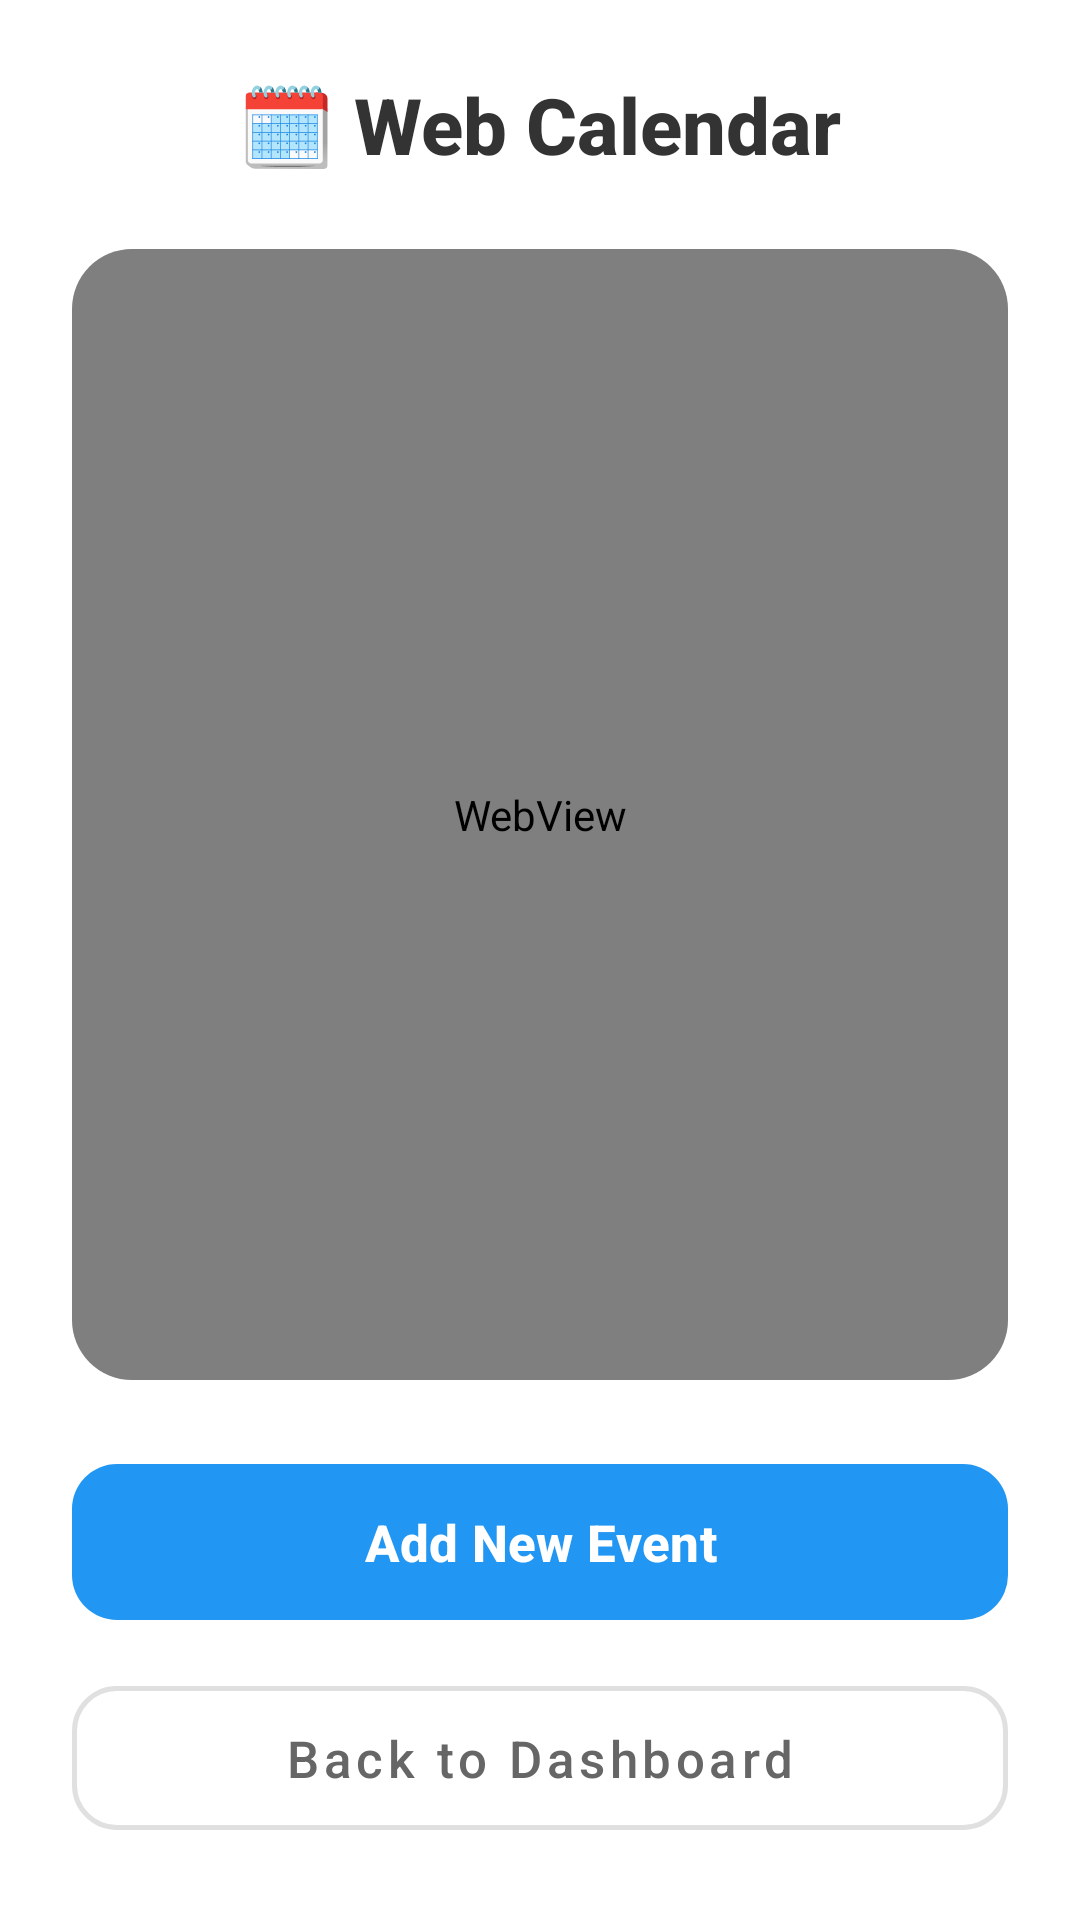

The Android layout XML behind this screen, and the referenced resources:
<!-- AndroidManifest.xml: application theme Theme.SmartLecture -->
<!-- res/layout/activity_calendar.xml -->
<?xml version="1.0" encoding="utf-8"?>
<LinearLayout xmlns:android="http://schemas.android.com/apk/res/android"
    xmlns:app="http://schemas.android.com/apk/res-auto"
    android:layout_width="match_parent"
    android:layout_height="match_parent"
    android:orientation="vertical"
    android:background="#FFFFFF"
    android:padding="24dp">

    
    <TextView
        android:id="@+id/tvTitle"
        android:layout_width="wrap_content"
        android:layout_height="wrap_content"
        android:text="🗓️ Web Calendar"
        android:textSize="26sp"
        android:textStyle="bold"
        android:textColor="#333333"
        android:layout_gravity="center_horizontal"
        android:layout_marginBottom="24dp"
        android:fontFamily="sans-serif-medium" />

    
    <androidx.cardview.widget.CardView
        android:layout_width="match_parent"
        android:layout_height="0dp"
        android:layout_weight="1"
        android:layout_marginBottom="24dp"
        app:cardCornerRadius="20dp"
        app:cardElevation="0dp"
        app:cardBackgroundColor="#F9F9F9">

        <WebView
            android:id="@+id/webViewCalendar"
            android:layout_width="match_parent"
            android:layout_height="match_parent" />
    </androidx.cardview.widget.CardView>

    
    <LinearLayout
        android:layout_width="match_parent"
        android:layout_height="wrap_content"
        android:orientation="vertical">

        
        <com.google.android.material.button.MaterialButton
            android:id="@+id/btnAddEvent"
            android:layout_width="match_parent"
            android:layout_height="60dp"
            android:text="Add New Event"
            android:textAllCaps="false"
            android:textSize="17sp"
            android:textStyle="bold"
            android:textColor="#FFFFFF"
            app:backgroundTint="#2196F3"
            app:cornerRadius="15dp"
            app:elevation="4dp"
            android:layout_marginBottom="12dp" />

        
        <com.google.android.material.button.MaterialButton
            android:id="@+id/btnBackHome"
            style="@style/Widget.MaterialComponents.Button.OutlinedButton"
            android:layout_width="match_parent"
            android:layout_height="60dp"
            android:text="Back to Dashboard"
            android:textAllCaps="false"
            android:textColor="#666666"
            android:textSize="17sp"
            app:cornerRadius="15dp"
            app:strokeColor="#E0E0E0"
            app:strokeWidth="1.5dp" />

    </LinearLayout>

</LinearLayout>
<!-- resources referenced by this layout -->
<resources>
  <style name="Theme.SmartLecture" parent="Base.Theme.SmartLecture" />
  <style name="Base.Theme.SmartLecture" parent="Theme.Material3.DayNight.NoActionBar">
          
          
      </style>
</resources>
